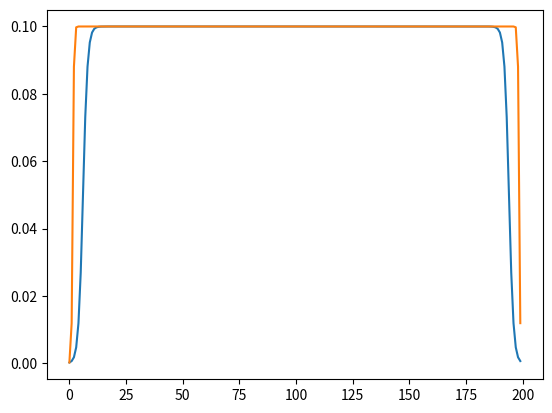

Here is the Python script that generated this plot:
# -*- coding: utf-8 -*-
"""
Created on 2019/05/15

@author: Pinlei Lu
"""

import numpy as np
from scipy import signal
import matplotlib.pyplot as plt
from matplotlib.widgets import Slider
import warnings


class Pulse(object):  # Pulse.data_list, Pulse.I_data, Pulse.Q_data
    def __init__(self, width, ssb_freq, iqscale, phase, skew_phase):
        self.vmax = 1.0                              # The max voltage that AWG is using
        self.width = width                           # How long the pulse is going to be. It is an integer number.
        self.ssb_freq = ssb_freq                     # The side band frequency, in order to get rid of the DC leakage from the mixer. Units: GHz.
        self.iqscale = iqscale                       # The voltage scale for different channels (i.e. the for I and Q signals). It is a floating point number.
        self.phase = phase / 180. * np.pi            # The phase difference between I and Q channels.
        self.skew_phase = skew_phase / 180. * np.pi
        self.Q_data = None                           # The I and Q data that will has the correction of IQ scale
        self.I_data = None                           # and phase. Both of them will be an array with floating number.

    def iq_generator(self, data):
        # This method is taking "raw pulse data" and then adding the correction of IQ scale and phase to it.
        # The input is an array of floating point number.
        # For example, if you are making a Gaussain pulse, this will be an array with number given by exp(-((x-mu)/2*sigma)**2)
        # It generates self.Q_data and self.I_data which will be used to create waveform data in the .AWG file
        # For all the pulse that needs I and Q correction, the method needs to be called after doing in the data_generator after
        # you create the "raw pulse data"

        # Making I and Q correction
        tempx = np.arange(self.width)
        self.I_data = data * np.cos(tempx * self.ssb_freq * 2. * np.pi + self.phase)
        self.Q_data = data * np.cos(tempx * self.ssb_freq * 2. * np.pi + self.phase + self.skew_phase) * self.iqscale

    def DRAG_generator(self, data, amp, factor):
        tempx = np.arange(self.width)

        InPhase_shape = data
        Quadrature_shape = -np.gradient(data) * factor
        self.I_data = InPhase_shape * np.cos(tempx * self.ssb_freq * 2. * np.pi + self.phase) + \
                      Quadrature_shape * np.sin(tempx * self.ssb_freq * 2. * np.pi + self.phase)  # noqa: E127
        self.Q_data = InPhase_shape * np.cos(tempx * self.ssb_freq * 2. * np.pi + self.phase + self.skew_phase) * self.iqscale + \
                      Quadrature_shape * np.sin(tempx * self.ssb_freq * 2. * np.pi + self.phase + self.skew_phase) * self.iqscale  # noqa: E127

        max_dac = np.max([np.max(np.abs(self.I_data)), np.max(np.abs(self.Q_data))])
        if max_dac * amp > 1:
            raise TypeError("awg DAC>1")

        self.I_data = amp * self.I_data
        self.Q_data = amp * self.Q_data


class combinePulse(Pulse):
    """ The pulse start point is always defined as the start of the first pulse in the list, all the time in the timelist
    should be defined relative to that time.

    """
    def __init__(self, pulseList, pulseTimeList):  # len(pulseTmeList) = len(pulseList) -1
        if len(pulseTimeList) != len(pulseList) - 1:
            raise TypeError("in valid time list definition, see class description")
        pulse_num = len(pulseList)
        pulseStartTimeList = np.append([0], pulseTimeList)
        pulseEndTimeList = [pulseStartTimeList[i] + pulseList[i].width - 1 for i in range(pulse_num)]

        self.width = np.max(pulseEndTimeList)
        self.I_data = np.zeros(self.width)
        self.Q_data = np.zeros(self.width)

        for t in range(self.width):
            for i in range(pulse_num):
                pulse_ = pulseList[i]
                if pulseStartTimeList[i] <= t and t <= pulseEndTimeList[i]:
                    self.I_data[t] += pulse_.I_data[t - pulseStartTimeList[i]]
                    self.Q_data[t] += pulse_.Q_data[t - pulseStartTimeList[i]]

        max_dac = np.max([np.max(np.abs(self.I_data)), np.max(np.abs(self.Q_data))])
        if max_dac > 1:
            raise TypeError("awg DAC>1")

        self.marker = Marker(self.width + 40)


class smoothBox(Pulse):
    def __init__(self, width, ssb_freq, iqscale, phase, skew_phase, height, ramp_slope, cut_factor=3):
        super(smoothBox, self).__init__(width, ssb_freq, iqscale, phase, skew_phase)
        x = np.arange(width)
        self.data_list = 0.5 * height * (np.tanh(ramp_slope * x - cut_factor) -
                                         np.tanh(ramp_slope * (x - width) + cut_factor))
        if self.data_list[len(self.data_list) // 2] < 0.9 * height:
            warnings.warn('wave peak is much shorter than desired amplitude')
        self.iq_generator(self.data_list)


class Gaussian(Pulse):
    def __init__(self, width, ssb_freq, iqscale, phase, skew_phase, amp, deviation, drag=0):
        super(Gaussian, self).__init__(width, ssb_freq, iqscale, phase, skew_phase)
        self.data_list = signal.gaussian(width, deviation)
        self.DRAG_generator(self.data_list, amp, drag)


class Marker(Pulse):
    def __init__(self, width):
        super(Marker, self).__init__(width / 2, 0, 1, 0, 0)
        x = np.zeros(width // 2) + 1.0
        x[:5] = np.linspace(0, 1, 5)
        x[-5:] = np.linspace(1, 0, 5)
        self.data_list = x
        self.I_data = self.data_list
        self.Q_data = self.data_list


class MarkerOff(Pulse):
    def __init__(self, width):
        super(MarkerOff, self).__init__(width / 2, 0, 1, 0, 0)
        x = np.zeros(width / 2) + 0.01
        x[0] = 0.01
        x[1] = 0.003
        x[2] = 0.005
        x[-3] = 0.005
        x[-2] = 0.003
        x[-1] = 0.01
        self.data_list = x
        self.I_data = self.data_list
        self.Q_data = self.data_list


class gau():
    def __init__(self, gauCondition: dict):
        self.amp = gauCondition.get('amp', 0.1)
        self.ssbFreq = gauCondition.get('ssbFreq', 0.1)
        self.iqScale = gauCondition.get('iqScale', 1)
        self.phase = gauCondition.get('phase', 0)
        self.skewPhase = gauCondition.get('skewPhase', 0)
        self.sigma = gauCondition.get('sigma', 10)
        self.sigmaMulti = gauCondition.get('sigmaMulti', 6)
        self.dragFactor = gauCondition.get('dragFactor', 0)
        self.width = self.sigma * self.sigmaMulti

    def x(self):
        self.x_ = Gaussian(self.width, self.ssbFreq, self.iqScale, self.phase, self.skewPhase, self.amp, self.sigma, drag=self.dragFactor)
        return self.x_

    def x2(self):
        self.x2_ = Gaussian(self.width, self.ssbFreq, self.iqScale, self.phase, self.skewPhase, self.amp * 0.5, self.sigma, drag=self.dragFactor)
        return self.x2_

    def x2N(self):
        self.x2N_ = Gaussian(self.width, self.ssbFreq, self.iqScale, self.phase + 180, self.skewPhase, self.amp * 0.5, self.sigma, drag=self.dragFactor)
        return self.x2N_

    def y(self):
        self.y_ = Gaussian(self.width, self.ssbFreq, self.iqScale, self.phase + 90, self.skewPhase, self.amp, self.sigma, drag=self.dragFactor)
        return self.y_

    def y2(self):
        self.y2_ = Gaussian(self.width, self.ssbFreq, self.iqScale, self.phase + 90, self.skewPhase, self.amp * 0.5, self.sigma, drag=self.dragFactor)
        return self.y2_

    def y2N(self):
        self.y2N_ = Gaussian(self.width, self.ssbFreq, self.iqScale, self.phase - 90, self.skewPhase, self.amp * 0.5, self.sigma, drag=self.dragFactor)
        return self.y2N_

    def off(self):
        self.off_ = Gaussian(self.width, self.ssbFreq, self.iqScale, self.phase, self.skewPhase, 0.000001 * self.amp, self.sigma, drag=self.dragFactor)
        return self.off_

    def marker(self):
        self.marker_ = Marker(self.width + 40)
        return self.marker_

    def markerOff(self):
        self.markerOff_ = MarkerOff(self.width + 40)
        return self.markerOff_


class box():
    def __init__(self, boxCondition: dict):
        self.amp = boxCondition.get('amp', 0.1)
        self.width = boxCondition.get('width', 200)
        self.ssbFreq = boxCondition.get('ssbFreq', 0.0)
        self.iqScale = boxCondition.get('iqScale', 1)
        self.phase = boxCondition.get('phase', 0)
        self.skewPhase = boxCondition.get('skewPhase', 0)
        self.rampSlope = boxCondition.get('rampSlope', 0.5)
        self.cutFactor = boxCondition.get('cutFactor', 3)

    def smooth(self):
        self.smooth_ = smoothBox(self.width, self.ssbFreq, self.iqScale, self.phase, self.skewPhase, self.amp, self.rampSlope, cut_factor=self.cutFactor)
        return self.smooth_

    def marker(self):
        self.marker_ = Marker(self.width + 40)
        return self.marker_

    def markerOff(self):
        self.markerOff_ = MarkerOff(self.width + 40)
        return self.markerOff_


class Sin():
    def __init__(self, width, amp, freq, phase, smooth=False):
        phase = phase / 180. * np.pi
        x = np.arange(width)
        y = amp * np.sin(x / (1000. / freq) * 2.0 * np.pi + phase)
        data_out = y
        if smooth:
            data_out[0:11] = y[0:11] * np.exp(np.linspace(-5, 0, 11))
            data_out[-11:] = y[-11:] * np.exp(np.linspace(0, -5, 11))
            data_out[11:-11] = y[11:-11]
        self.width = width
        self.data_list = data_out
        self.I_data = amp * np.sin(x / (1000. / freq) * 2.0 * np.pi + phase)
        self.Q_data = amp * np.sin(x / (1000. / freq) * 2.0 * np.pi + phase + 0.5 * np.pi)


class waveformModulesCollection(object):

    """queue collections for each module (AWG)

    chan{int}: dict. The queue(dictionary) for each channel in the module. Eg: chan1, chan2, chan3, chan4
    """

    def __init__(self, module_dict, chanNum=4):
        for module in module_dict.keys():
            setattr(self, str(module), {})
        return


class queueCollection(object):

    """queue collections for each module (AWG)

    chan{int}: dict. The queue(dictionary) for each channel in the module. Eg: chan1, chan2, chan3, chan4
    """

    def __init__(self, chanNum=4):
        for i in range(1, chanNum + 1):
            setattr(self, f'chan{i}', {})
        return


class queueModulesCollection(object):
    def __init__(self, module_dict):
        for module in module_dict.keys():
            setattr(self, str(module), queueCollection())
        return

    def add(self, AWG: str, channel: int, waveIndex: int, pulse, timeDelay: int):
        awg_ = getattr(self, AWG)
        try:
            q = getattr(awg_, f'chan{channel}')
        except AttributeError:
            raise AttributeError("Check the channel number of AWG module")
        if str(waveIndex) not in q.keys():
            getattr(awg_, f'chan{channel}')[str(waveIndex)] = []

        getattr(awg_, f'chan{channel}')[str(waveIndex)].append([pulse, timeDelay])


# class Seq(object):
#     def __init__(self):
#         return

#     def addPulse(self, index, pulse, time_, trigger):

#         return


# class AWGPulseSequence():
#     def __init__(self):
#         self.waveDict = {}
#         self.waveformList = []
#         self.sequeceList = []
#         return

#     def updateWaveDic(self, wave: str):
#         self.waveDict[]
#         return

#     def addIQ(self, index, channel, pulse, time_, trigger):
#         return


class SequenceEasy():
    """
    This class is easy mode of pulse generation, but make sure, no pulse
    superposition.
    """
    def __init__(self, num_shot, sequence_length):
        self.num_shot = num_shot  # this probably will be the number of trigger we need (TODO: update!)
        self.sequence_length = sequence_length
        self.temp_sequence = {}
        for i in range(8):
            self.temp_sequence[str(i + 1)] = []
        self.sequence_list = []  # the list put into the queue
        self.waveform_list = []  # the list of all different waveform(go to the RAM)
        self.length_of_list = int((num_shot) * sequence_length)
        self.shotNum = np.zeros(8, dtype=int)
        self.check = 0
        self.plot = 0

    def addPulse(self, pulse, time, channel, trigger=0):
        self.shotNum[channel - 1] += 1
        if channel in (1, 3):
            I_value = pulse.I_data
            Q_value = pulse.Q_data
            waveform_num = self.updateWaveform(I_value)
            self.temp_sequence[str(channel)].append((waveform_num, time, trigger))
            waveform_num = self.updateWaveform(Q_value)
            self.temp_sequence[str(channel + 1)].append((waveform_num, time, trigger))
            self.shotNum[channel] += 1
        elif channel in (2, 4):
            raise NameError("For the channel 2 or 4, it should be added automatically")
        elif channel in (5, 6, 7, 8):
            pulse_data = pulse.I_data
            waveform_num = self.updateWaveform(pulse_data)
            self.temp_sequence[str(channel)].append((waveform_num, time, trigger))
        else:
            raise NameError("Wrong channel")
        return

    def updateWaveform(self, waveform):
        count = 0
        for i in range(len(self.waveform_list)):
            if np.sum(waveform != self.waveform_list[i]):
                pass
            else:
                count += 1
                waveform_num = i
        if count == 0:
            self.waveform_list.append(waveform)
            waveform_num = len(self.waveform_list) - 1
        return waveform_num

    def checkFormat(self):
        if self.check == 0:
            for i in range(8):
                self.sequence_list.append(np.array(self.temp_sequence[str(i + 1)]))
            self.shotNum = self.shotNum / self.num_shot
            # Here define the trigger time in the HVI and return it to the PXIe
            qubitTrig = np.where(np.array(self.sequence_list[0])[:, 2] == 1)
            self.qubitTrigTime = np.array(self.sequence_list[0])[qubitTrig, 1]
            cavityTrig = np.where(np.array(self.sequence_list[2])[:, 2] == 1)
            self.cavityTrigTime = np.array(self.sequence_list[2])[cavityTrig, 1]
            qcDelay = (self.cavityTrigTime - self.qubitTrigTime).flatten()
            self.QC_interval_ini = qcDelay[0]
            self.QC_interval_max = qcDelay[-1]
            try:
                self.QC_interval_step = qcDelay[1] - qcDelay[0]
                if self.QC_interval_step == 0:
                    self.delayTimeList = qcDelay[0]
                else:
                    self.delayTimeList = np.arange(self.QC_interval_ini, self.QC_interval_max + self.QC_interval_step, self.QC_interval_step)
            except IndexError:
                self.QC_interval_step = 0
                self.delayTimeList = qcDelay[0]
            if self.QC_interval_max - self.QC_interval_ini != self.QC_interval_step * (len(qcDelay) - 1):
                raise NameError("The inteval is varing, we cannot process this kind of pulse")
            for i in range(4):
                self.sequence_list[i] = self.sequence_list[i] + [0, 65, 0]
            for j in range(2):
                self.sequence_list[j + 2][:, 1] = self.sequence_list[j + 2][:, 1] - self.delayTimeList
            self.sequence_list[5][:, 1] = self.sequence_list[5][:, 1] - self.delayTimeList
            if self.sequence_list[5][:, 1].any<0:
                raise TypeError('Wrong marker sequence definition')
        else:
            pass
        self.check += 1
        # print(self.QC_interval_ini, self.QC_interval_step, self.QC_interval_max)
        return self.QC_interval_ini, self.QC_interval_step, self.QC_interval_max


    def checkFormat_withPrepare(self, prepare_num=1):
        if self.check == 0:
            for i in range(8):
                self.sequence_list.append(np.array(self.temp_sequence[str(i + 1)]))
            self.shotNum = self.shotNum / self.num_shot
            # Here define the trigger time in the HVI and return it to the PXIe
            qubitTrig = np.where(np.array(self.sequence_list[0])[:, 2] == 1)[0][prepare_num :: prepare_num+1]
            self.qubitTrigTime = np.array(self.sequence_list[0])[qubitTrig, 1]

            cavityTrig = np.where(np.array(self.sequence_list[2])[:, 2] == 1)[0][prepare_num :: prepare_num+1]
            self.cavityTrigTime = np.array(self.sequence_list[2])[cavityTrig, 1]
            qcDelay = (self.cavityTrigTime - self.qubitTrigTime).flatten()
            self.QC_interval_ini = qcDelay[0]
            self.QC_interval_max = qcDelay[-1]
            try:
                self.QC_interval_step = qcDelay[1] - qcDelay[0]
                if self.QC_interval_step == 0:
                    self.delayTimeList = qcDelay[0]
                else:
                    self.delayTimeList = np.arange(self.QC_interval_ini, self.QC_interval_max + self.QC_interval_step, self.QC_interval_step)
            except IndexError:
                self.QC_interval_step = 0
                self.delayTimeList = qcDelay[0]
            if self.QC_interval_max - self.QC_interval_ini != self.QC_interval_step * (len(qcDelay) - 1):
                raise NameError("The inteval is varing, we cannot process this kind of pulse")
            for i in range(4):
                self.sequence_list[i] = self.sequence_list[i] + [0, 65, 0]
            for j in range(2):
                self.sequence_list[j + 2][prepare_num :: prepare_num+1, 1] = self.sequence_list[j + 2][prepare_num :: prepare_num+1, 1] - self.delayTimeList
            self.sequence_list[5][prepare_num :: prepare_num+1, 1] = self.sequence_list[5][prepare_num :: prepare_num+1, 1] - self.delayTimeList
            if self.sequence_list[5][prepare_num :: prepare_num+1, 1].any<0:
                raise TypeError('Wrong marker sequence definition')
            # for j in range(2):
            #     self.sequence_list[j + 2][:, 1] = self.sequence_list[j + 2][:, 1] - self.delayTimeList
            # self.sequence_list[5][:, 1] = self.sequence_list[5][:, 1] - self.delayTimeList
            # if self.sequence_list[5][:, 1].any<0:
            #     raise TypeError('Wrong marker sequence definition')
        else:
            pass
        self.check += 1
        # print(self.QC_interval_ini, self.QC_interval_step, self.QC_interval_max)
        return self.QC_interval_ini, self.QC_interval_step, self.QC_interval_max

    def showPulse(self, real=0):
        if self.plot == 0:
            self.sequencePlot = self.sequence_list
            if not real:
                for i in range(4):
                    self.sequencePlot[i] = self.sequence_list[i] - [0, 65, 0]
                for j in range(2):
                    self.sequencePlot[j + 2][:, 1] = self.sequence_list[j + 2][:, 1] + self.delayTimeList
                self.sequence_list[5][:, 1] = self.sequence_list[5][:, 1] + self.delayTimeList
        else:
            pass
        self.plot += 1
        xdata = np.arange(self.sequence_length)
        plt.figure(figsize=(15, 8))
        signalList = np.empty(4, dtype=object)
        markList = np.empty(4, dtype=object)

        for i in range(4):
            sdata = np.zeros(self.sequence_length)
            mdata = np.zeros(self.sequence_length)
            plt.subplot(4, 1, i + 1)
            plt.subplots_adjust(hspace=0)
            try:
                for j in range(self.shotNum[i]):
                    sigStart = self.sequencePlot[i][j][1]
                    sdata[sigStart:sigStart + len(self.waveform_list[self.sequencePlot[i][j][0]])] = self.waveform_list[self.sequencePlot[i][j][0]]
                signalList[i], = plt.plot(xdata, sdata, label='signal')

                for j in range(self.shotNum[i / 2 + 4]):
                    markStart = self.sequencePlot[i / 2 + 4][j][1]
                    mdata[markStart:markStart + 2 * len(self.waveform_list[self.sequencePlot[i / 2 + 4][j][0]])] = 1
                    mdata[0] = 0
                markList[i], = plt.plot(xdata, mdata, label='marker')
                plt.legend()
            except IndexError:
                raise
            plt.tick_params(axis='y', labelsize=10)
            plt.ylim(-1.2, 1.2)
        plt.xlabel('time / ns')

        def update(val):
            int_val = int(val)
            if (slider.val != int_val):
                slider.set_val(int_val)
            for i in range(4):
                sdata = np.zeros(self.sequence_length)
                for j in range(self.shotNum[i]):
                    sigStart = self.sequencePlot[i][self.shotNum[i] * int_val + j][1] - int_val * self.sequence_length
                    sdata[sigStart:sigStart + len(self.waveform_list[self.sequencePlot[i][self.shotNum[i] * int_val + j][0]])] = self.waveform_list[self.sequencePlot[i][self.shotNum[i] * int_val + j][0]]
                signalList[i].set_ydata(sdata)

                mdata = np.zeros(self.sequence_length)
                for j in range(self.shotNum[i / 2 + 4]):
                    markStart = self.sequencePlot[i / 2 + 4][self.shotNum[i / 2 + 4] * int_val + j][1] - int_val * self.sequence_length
                    mdata[markStart:markStart + 2 * len(self.waveform_list[self.sequencePlot[i / 2 + 4][self.shotNum[i] * int_val + j][0]])] = 1
                    mdata[0] = 0
                markList[i].set_ydata(mdata)

        slider_axes = plt.axes([0.2, 0.9, 0.65, 0.03])
        slider = Slider(slider_axes, "shot", 0, self.num_shot - 1, valinit=1)
        slider.on_changed(update)
        plt.title("Remerber, we always trigger at START, and this is for channel 1,2,3,4")
        plt.show()



if __name__ == '__main__':
    # pulse_ = doubleBox(40,40, 0, 1.0, 0, 0, 0.5,0.5, 0.5, cut_factor=3)
    # plt.plot(pulse_.I_data)
    # plt.plot(pulse_.Q_data)
    # plt.show()
    # pulse_ = smoothBox(50, 0, 1.4, 0, 0, 0.5, 0.5, cut_factor=3)
    # plt.plot(pulse_.I_data)
    # plt.plot(pulse_.Q_data)
    # plt.show()

    # condition_ = {'amp': 0.5,
    #               'ssbFreq': 0.1,
    #               'iqScale': 1,
    #               'phase': 0,
    #               'skewPhase': 0,
    #               'sigma': 100,
    #               'sigmaMulti': 6,
    #               'dragFactor': 0}

    # pulse_ = gau(condition_)
    # # pulse_.x2()
    # plt.plot(pulse_.x2().I_data)
    # plt.plot(pulse_.x2().I_data)


    condition_ = {'amp': 0.1,
                  'width': 200,
                  'ssbFreq': 0.0,
                  'iqScale': 1,
                  'phase': 0.0,
                  'skewPhase': 0.0,
                  'rampSlope': 0.5,
                  'cutFactor': 3}
    pulse_ = box(condition_)

    plt.plot(pulse_.smooth().I_data)
    pulse_.rampSlope = 2
    plt.plot(pulse_.smooth().I_data)

    plt.show()


    # print(seq1.sequence_list)

    # seq = SequenceEasy(21, 2000)
    # box = Square(500, 0, 1, 0, 0, 0.5)
    # mark_qubit = Square(110, 0, 1, 0, 0, 1)
    # mark_cav = Square(510, 0, 1, 0, 0, 1)
    # gau_x = Gaussian(90, 0.1, 1., 0, 0, 0.9, 15)
    # gau_y = Gaussian(90, 0.1, 1., 90, 0, 0.9, 15)
    # gau_x2 = Gaussian(90, 0.1, 1., 0, 0, 0.45, 15)
    # gau_y2 = Gaussian(90, 0.1, 1., 90, 0, 0.45, 15)
    # gau_id = Gaussian(90, 0.1, 1., 0, 0, 0.0, 15)
    # pulse_list = [gau_id, gau_id,
    #               gau_x, gau_x,
    #               gau_y, gau_y,
    #               gau_x, gau_y,
    #               gau_y, gau_x,  # First Group
    #               gau_x2, gau_id,
    #               gau_y2, gau_id,
    #               gau_x2, gau_y2,
    #               gau_y2, gau_x2,
    #               gau_x2, gau_y,
    #               gau_y2, gau_x,
    #               gau_x, gau_y2,
    #               gau_y, gau_x2,
    #               gau_x2, gau_x,
    #               gau_x, gau_x2,
    #               gau_y2, gau_y,
    #               gau_y, gau_y2,  # Second Group
    #               gau_x, gau_id,
    #               gau_y, gau_id,
    #               gau_x2, gau_x2,
    #               gau_y2, gau_y2]  # Thrid Group
    # time_point = 0
    #
    # for i in range(21):
    #     seq.addPulse(pulse_list[2 * i], time_point + 5, 1, trigger=1)
    #     seq.addPulse(pulse_list[2 * i + 1], time_point + 205, 1, trigger=0)
    #     seq.addPulse(mark_qubit, time_point, 5, trigger=1)
    #     seq.addPulse(mark_qubit, time_point + 200, 5, trigger=0)
    #     seq.addPulse(box, time_point + 5, 3, trigger=1)
    #     seq.addPulse(mark_cav, time_point + 0, 6, trigger=1)
    #     time_point += 2000
    # seq.checkFormat()
    # seq.showPulse()
